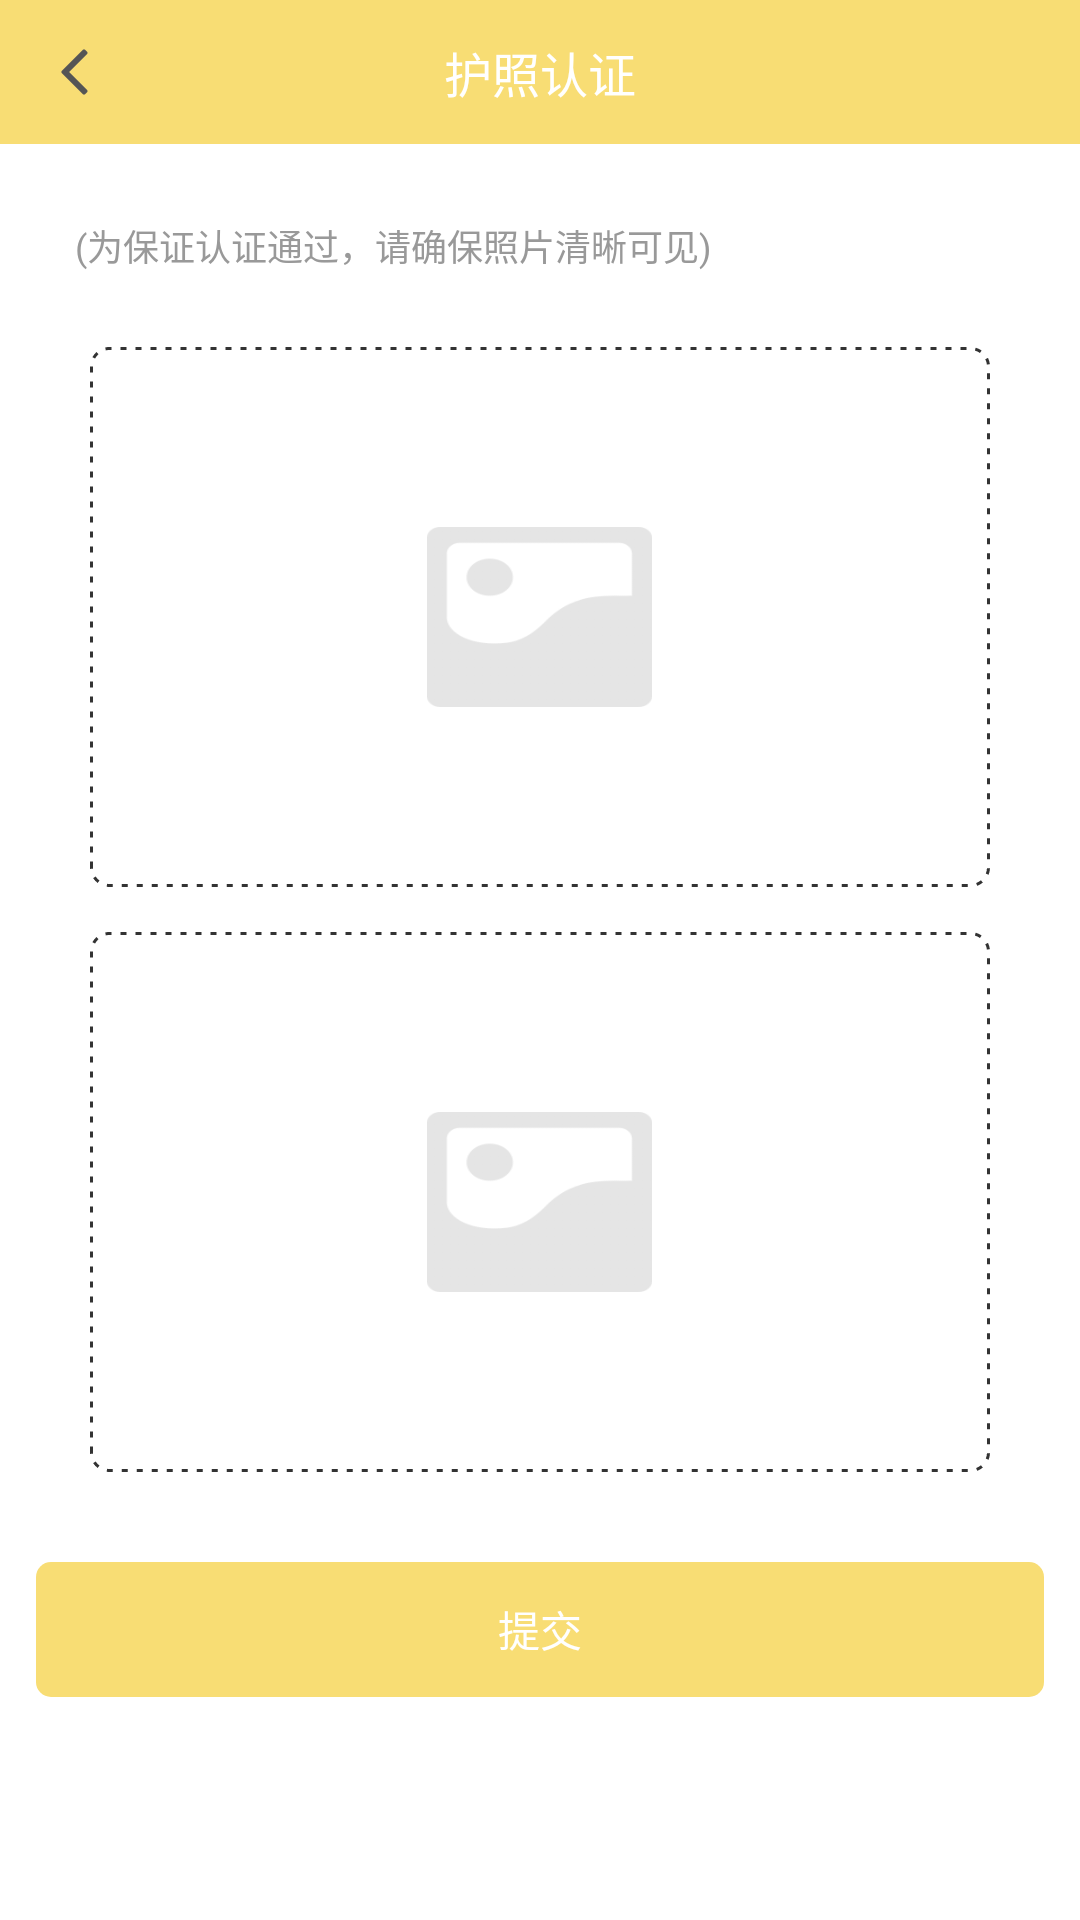

The Android layout XML behind this screen, and the referenced resources:
<!-- AndroidManifest.xml: application theme AppTheme -->
<!-- res/layout/aty_passport_certification.xml -->
<?xml version="1.0" encoding="utf-8"?>
<LinearLayout xmlns:android="http://schemas.android.com/apk/res/android"
    xmlns:app="http://schemas.android.com/apk/res-auto"
    xmlns:tools="http://schemas.android.com/tools"
    android:layout_width="match_parent"
    android:layout_height="match_parent"
    android:fitsSystemWindows="true"
    android:background="@color/main_color"
    android:orientation="vertical">
    <RelativeLayout
        android:background="@color/main_color"
        android:layout_width="match_parent"
        android:layout_height="@dimen/dp_48">
        <ImageView
            android:id="@+id/activity_passport_cerification_back"
            android:layout_width="wrap_content"
            android:layout_height="wrap_content"
            android:src="@mipmap/left_back_black"
            android:layout_centerVertical="true"
            android:layout_marginLeft="@dimen/dp_20" />
        <TextView
            android:layout_width="wrap_content"
            android:layout_height="wrap_content"
            android:text="@string/string_passport_certification"
            android:textColor="@color/color_while"
            android:textSize="@dimen/sp_16"
            android:layout_centerInParent="true"/>
    </RelativeLayout>
    <LinearLayout
        android:layout_width="match_parent"
        android:layout_height="match_parent"
        android:orientation="vertical"
        android:background="@color/color_while">
        <TextView
            android:layout_width="wrap_content"
            android:layout_height="wrap_content"
            android:textSize="@dimen/sp_12"
            android:text="@string/string_pass_port"
            android:textColor="@color/color_999"
            android:layout_margin="@dimen/dp_25"/>
        <RelativeLayout
            android:layout_marginLeft="@dimen/dp_30"
            android:layout_marginRight="@dimen/dp_30"
            android:layout_width="match_parent"
            android:layout_height="@dimen/dp_180"
            android:background="@drawable/car_rz_bg"
            android:layerType="software">
            <ImageView
                android:layout_width="@dimen/dp_75"
                android:layout_height="@dimen/dp_60"
                android:background="@mipmap/logo_picture"
                android:layout_centerInParent="true" />
        </RelativeLayout>
        <RelativeLayout
            android:layout_marginTop="@dimen/dp_15"
            android:layout_marginLeft="@dimen/dp_30"
            android:layout_marginRight="@dimen/dp_30"
            android:layout_width="match_parent"
            android:layout_height="@dimen/dp_180"
            android:background="@drawable/car_rz_bg"
            android:layerType="software">
            <ImageView
                android:layout_width="@dimen/dp_75"
                android:layout_height="@dimen/dp_60"
                android:background="@mipmap/logo_picture"
                android:layout_centerInParent="true" />
        </RelativeLayout>
        <TextView
            android:layout_width="match_parent"
            android:layout_height="@dimen/dp_45"
            android:text="@string/string_submit"
            android:textColor="@color/color_while"
            android:layout_marginTop="@dimen/dp_30"
            android:layout_marginLeft="@dimen/dp_12"
            android:layout_marginRight="@dimen/dp_12"
            android:textSize="@dimen/sp_14"
            android:gravity="center"
            android:background="@drawable/ouners_tv_bg"/>
    </LinearLayout>

</LinearLayout>
<!-- resources referenced by this layout -->
<resources>
  <color name="color_999">#999999</color>
  <color name="color_while">#FFFFFF</color>
  <color name="main_color">#F8DD74</color>
  <dimen name="dp_12">12dp</dimen>
  <dimen name="dp_15">15dp</dimen>
  <dimen name="dp_180">180dp</dimen>
  <dimen name="dp_20">20dp</dimen>
  <dimen name="dp_25">25dp</dimen>
  <dimen name="dp_30">30dp</dimen>
  <dimen name="dp_45">45dp</dimen>
  <dimen name="dp_48">48dp</dimen>
  <dimen name="dp_60">60dp</dimen>
  <dimen name="dp_75">75dp</dimen>
  <dimen name="sp_12">12sp</dimen>
  <dimen name="sp_14">14sp</dimen>
  <dimen name="sp_16">16sp</dimen>
  <!-- drawable car_rz_bg (drawable) -->
  <?xml version="1.0" encoding="utf-8"?>
  <shape xmlns:android="http://schemas.android.com/apk/res/android" android:shape="rectangle">
          
          <stroke android:width="1dp" android:color="@color/color_333"
              android:dashWidth="2dp" android:dashGap="3dp" />
          
      <corners android:radius="@dimen/dp_6"/>
  </shape>
  <!-- drawable ouners_tv_bg (drawable) -->
  <?xml version="1.0" encoding="utf-8"?>
  <shape xmlns:android="http://schemas.android.com/apk/res/android">
      <corners android:radius="@dimen/dp_5"/>
      <solid android:color="@color/main_color"/>
  </shape>
  <!-- mipmap left_back_black: webp bitmap (mipmap-xxhdpi, 465 bytes) -->
  <!-- mipmap logo_picture: png bitmap (mipmap-xxhdpi, 7118 bytes) -->
  <string name="string_pass_port">(为保证认证通过，请确保照片清晰可见)</string>
  <string name="string_passport_certification">护照认证</string>
  <string name="string_submit">提交</string>
  <color name="color_333">#333333</color>
  <dimen name="dp_6">6dp</dimen>
  <dimen name="dp_5">5dp</dimen>
</resources>
